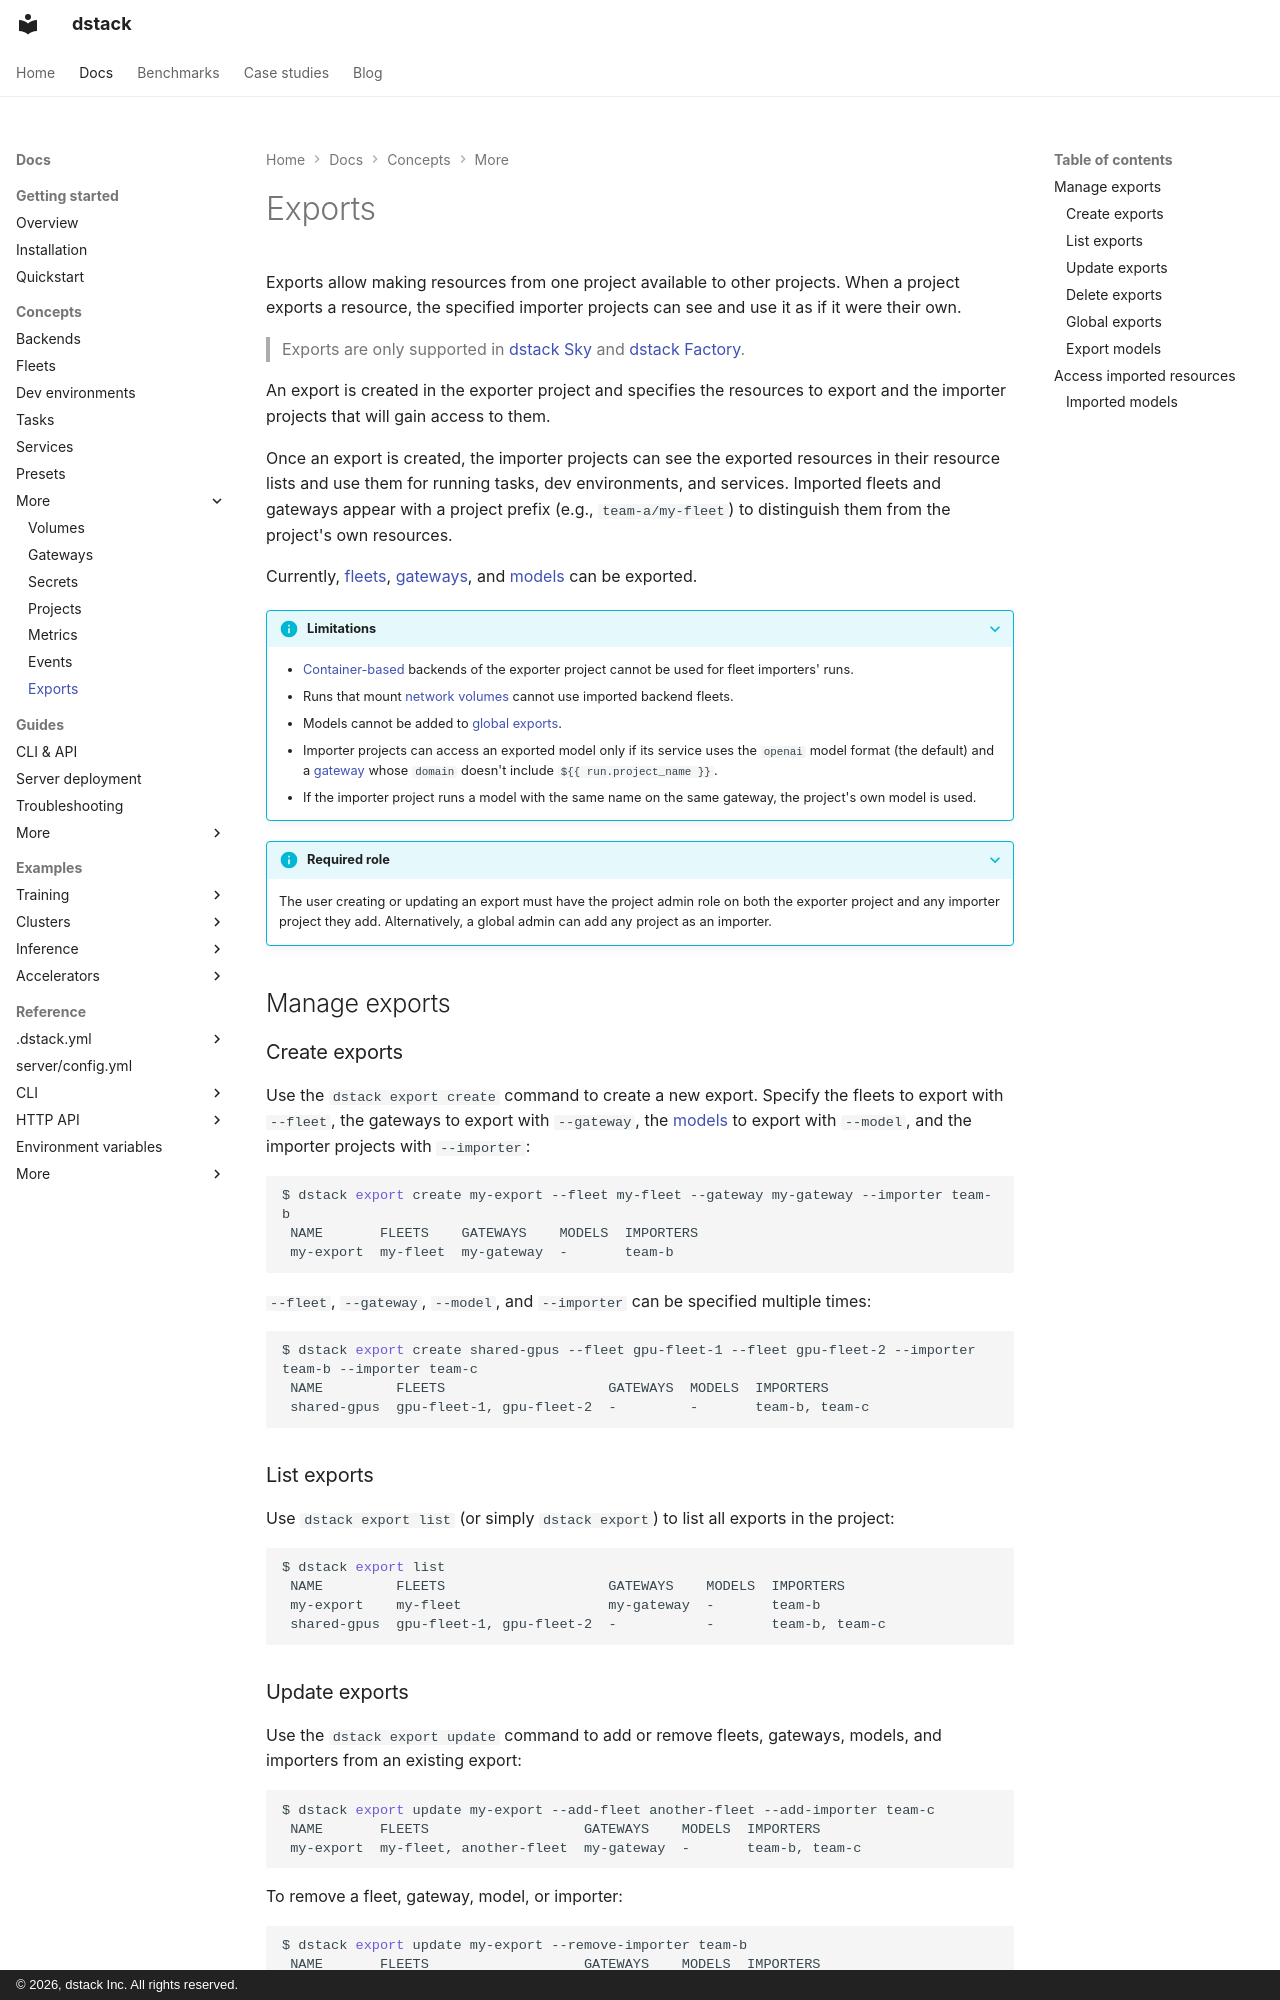

repository: dstackai/dstack · page: docs/concepts/exports/index.html · generator: mkdocs · copyright: © 2026, dstack Inc. All rights reserved.

---
title: Exports
description: Exporting resources across projects
---

# Exports

Exports allow making resources from one project available to other projects. When a project exports a resource,
the specified importer projects can see and use it as if it were their own.

> Exports are only supported in [dstack Sky](https://dstack.ai/products/sky/) and [dstack Factory](https://dstack.ai/products/factory/).

An export is created in the exporter project and specifies the resources to export and the
importer projects that will gain access to them.

Once an export is created, the importer projects can see the exported resources in their resource lists and use them
for running tasks, dev environments, and services. Imported fleets and gateways appear with a project prefix
(e.g., `team-a/my-fleet`) to distinguish them from the project's own resources.

Currently, [fleets](fleets.md), [gateways](gateways.md), and [models](services.md#model) can be exported.

??? info "Limitations"
    - [Container-based](backends.md#container-based) backends of the exporter project cannot be used for fleet importers' runs.
    - Runs that mount [network volumes](volumes.md#network-volumes) cannot use imported backend fleets.
    - Models cannot be added to [global exports](#global-exports).
    - Importer projects can access an exported model only if its service uses the `openai` model format (the default) and a [gateway](gateways.md) whose `domain` doesn't include `${{ run.project_name }}`.
    - If the importer project runs a model with the same name on the same gateway, the project's own model is used.

??? info "Required role"
    The user creating or updating an export must have the project admin role on both the exporter project and
    any importer project they add. Alternatively, a global admin can add any project as an importer.

## Manage exports

### Create exports

Use the `dstack export create` command to create a new export. Specify the fleets to export
with `--fleet`, the gateways to export with `--gateway`, the [models](#export-models) to export with `--model`,
and the importer projects with `--importer`:

<div class="termy">

```shell
$ dstack export create my-export --fleet my-fleet --gateway my-gateway --importer team-b
 NAME       FLEETS    GATEWAYS    MODELS  IMPORTERS
 my-export  my-fleet  my-gateway  -       team-b

```

</div>

`--fleet`, `--gateway`, `--model`, and `--importer` can be specified multiple times:

<div class="termy">

```shell
$ dstack export create shared-gpus --fleet gpu-fleet-1 --fleet gpu-fleet-2 --importer team-b --importer team-c
 NAME         FLEETS                    GATEWAYS  MODELS  IMPORTERS
 shared-gpus  gpu-fleet-1, gpu-fleet-2  -         -       team-b, team-c

```

</div>

### List exports

Use `dstack export list` (or simply `dstack export`) to list all exports in the project:

<div class="termy">

```shell
$ dstack export list
 NAME         FLEETS                    GATEWAYS    MODELS  IMPORTERS
 my-export    my-fleet                  my-gateway  -       team-b
 shared-gpus  gpu-fleet-1, gpu-fleet-2  -           -       team-b, team-c

```

</div>
